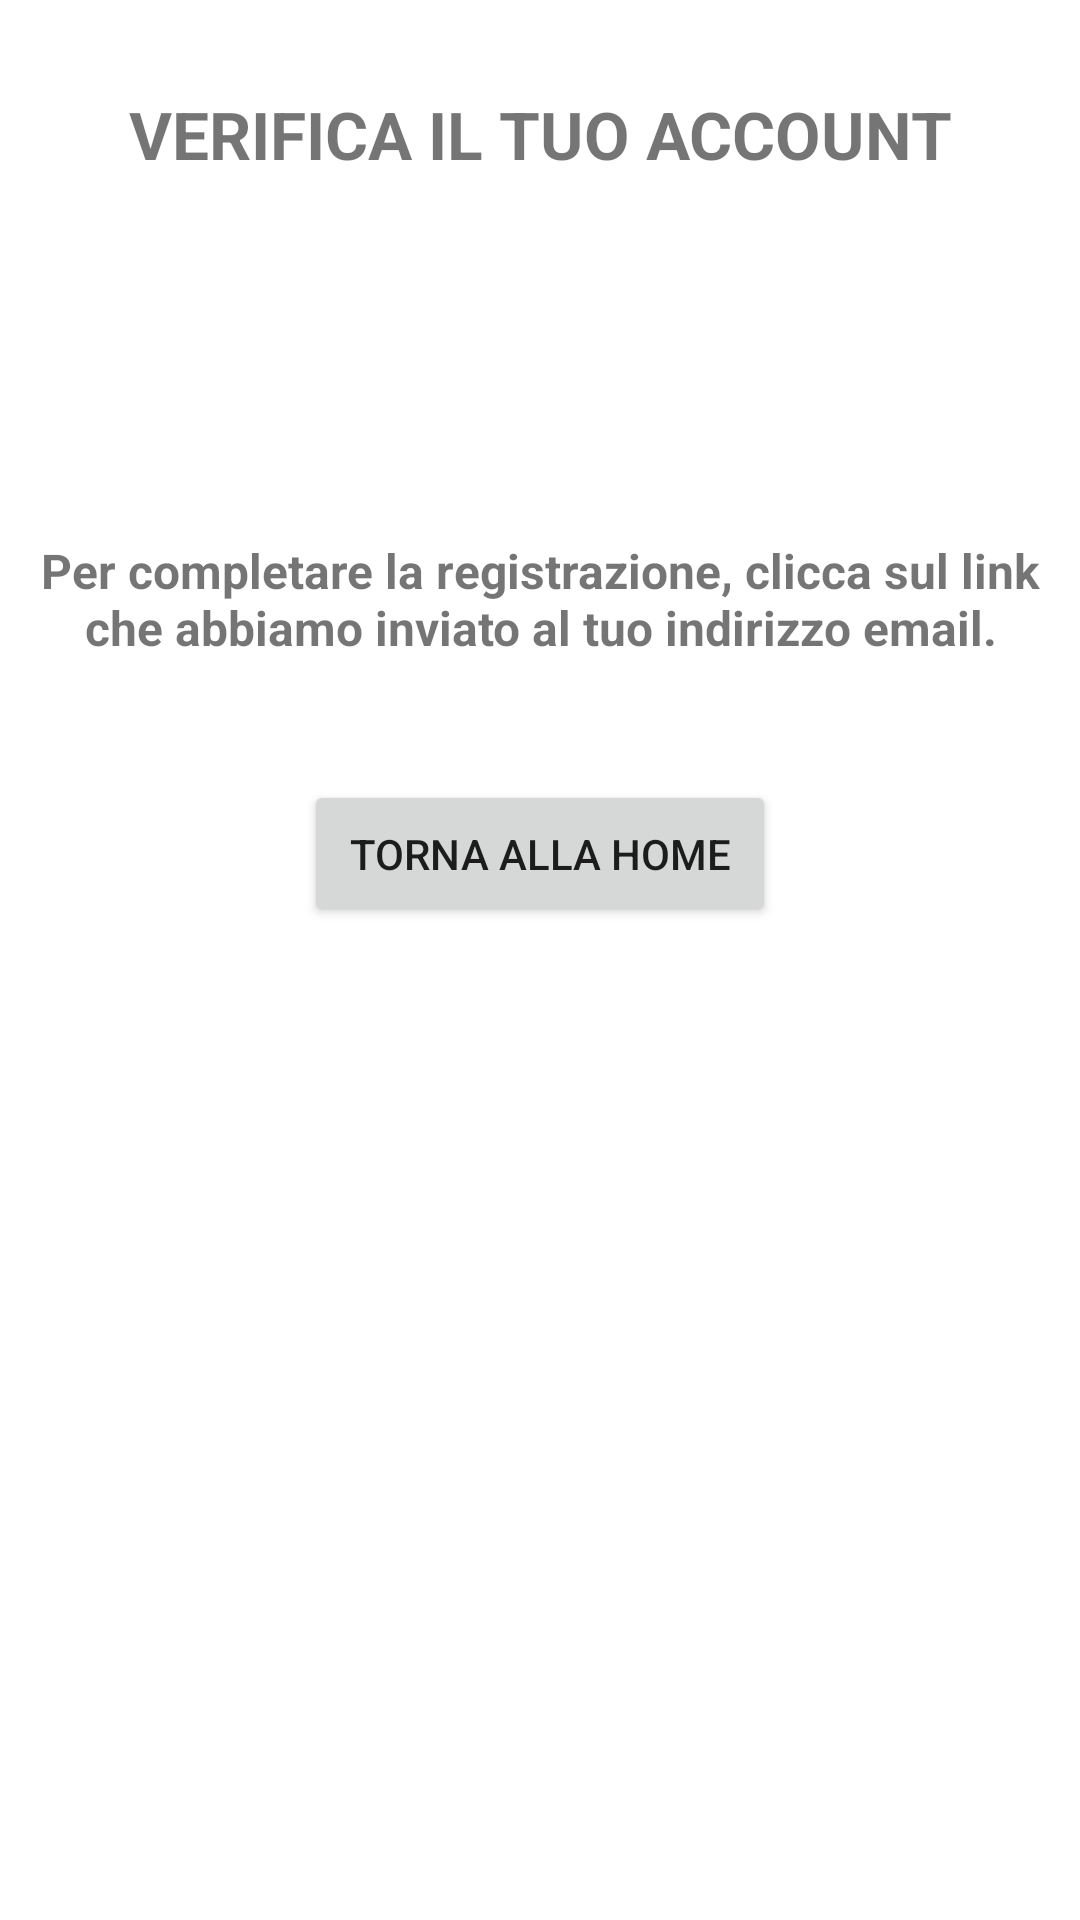

Layout XML and referenced resources for this Android screen:
<!-- AndroidManifest.xml: application theme Theme.FlightBooking -->
<!-- res/layout/fragment_verify_account.xml -->
<?xml version="1.0" encoding="utf-8"?>
<FrameLayout xmlns:android="http://schemas.android.com/apk/res/android"
    xmlns:app="http://schemas.android.com/apk/res-auto"
    xmlns:tools="http://schemas.android.com/tools"
    android:layout_width="match_parent"
    android:layout_height="match_parent"
    tools:context=".fragments.subscribe.verifyaccount.VerifyAccountFragment">

    <ScrollView
        android:layout_width="match_parent"
        android:layout_height="match_parent">

        <androidx.constraintlayout.widget.ConstraintLayout
            android:layout_width="match_parent"
            android:layout_height="wrap_content">

            <TextView
                android:id="@+id/frag_verAcc_tv_header"
                android:layout_width="0dp"
                android:layout_height="wrap_content"
                android:layout_marginTop="@dimen/tv_header_top_constraint"
                android:gravity="center"
                android:text="VERIFICA IL TUO ACCOUNT"
                android:textSize="22sp"
                android:textStyle="bold"
                app:layout_constraintEnd_toEndOf="parent"
                app:layout_constraintStart_toStartOf="parent"
                app:layout_constraintTop_toTopOf="parent" />

            <TextView
                android:id="@+id/frag_verAcc_tv_message"
                android:layout_width="wrap_content"
                android:layout_height="wrap_content"
                android:layout_marginTop="120dp"
                android:gravity="center"
                android:text="Per completare la registrazione, clicca sul link che abbiamo inviato al tuo indirizzo email."
                android:textSize="16sp"
                android:textStyle="bold"
                app:layout_constraintEnd_toEndOf="parent"
                app:layout_constraintStart_toStartOf="parent"
                app:layout_constraintTop_toBottomOf="@+id/frag_verAcc_tv_header" />

            <Button
                android:id="@+id/frag_verAcc_bt_back"
                style="@style/viewTopConstraint"
                android:layout_width="wrap_content"
                android:layout_height="wrap_content"
                android:padding="@dimen/bt_padding"
                android:text="Torna alla home"
                app:layout_constraintEnd_toEndOf="parent"
                app:layout_constraintStart_toStartOf="parent"
                app:layout_constraintTop_toBottomOf="@+id/frag_verAcc_tv_message" />
        </androidx.constraintlayout.widget.ConstraintLayout>
    </ScrollView>

</FrameLayout>
<!-- resources referenced by this layout -->
<resources>
  <dimen name="bt_padding">15dp</dimen>
  <dimen name="tv_header_top_constraint">30dp</dimen>
  <style name="viewTopConstraint">
          <item name="android:layout_marginTop">40dp</item>
      </style>
  <style name="Theme.FlightBooking" parent="Theme.MaterialComponents.DayNight.NoActionBar">
          
          <item name="colorPrimary">@color/purple_500</item>
          <item name="colorPrimaryVariant">@color/purple_700</item>
          <item name="colorOnPrimary">@color/white</item>
          
          <item name="colorSecondary">@color/teal_200</item>
          <item name="colorSecondaryVariant">@color/teal_700</item>
          <item name="colorOnSecondary">@color/black</item>
          
          <item name="android:statusBarColor" tools:targetApi="l">?attr/colorPrimaryVariant</item>
          
      </style>
  <!-- not gathered from this repository: default colours our renderer supplied (Android Studio template values) -->
  <color name="purple_500">#FF6200EE</color>
  <color name="purple_700">#FF3700B3</color>
  <color name="teal_200">#FF03DAC5</color>
  <color name="teal_700">#FF018786</color>
  <color name="black">#FF000000</color>
  <color name="white">#FFFFFFFF</color>
</resources>
